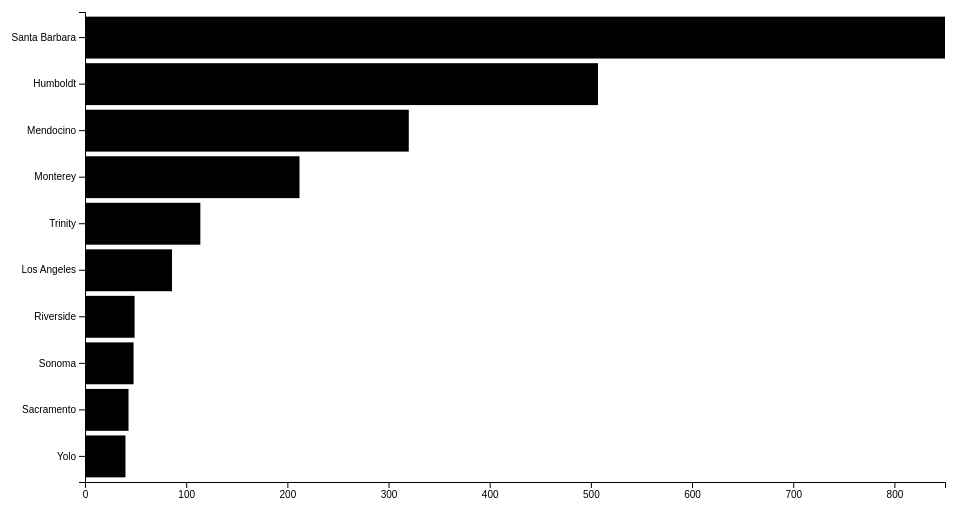
D3 v4 page, settled after 360 driven frames (6 s of simulated time); the page loaded 1 data file(s).




    var margin = {top:10, left:100, bottom:20, right:40}
    width = 1000 - margin.left - margin.right,
    height = 500 - margin.top - margin.bottom;

    var y = d3.scaleBand()
          .range([0, height])
          .padding(0.1);

    var x = d3.scaleLinear()
          .range([0, width]);



    var svg = d3.select("body")
      .append('svg')
        .attr('width', width + margin.left + margin.right)
        .attr('height', height + margin.top + margin.bottom)
      .append('g')
        .attr('transform', 'translate(' + [margin.left, margin.top] + ')');



    function draw(data) {


          x.domain([0, d3.max(data, function(d){ return d.permits;})])
          y.domain(data.map(function(d) { return d.county;}));

          var yAxis = d3.axisLeft()
              .scale(y)
              //no tick marks
              .tickSize(0);


          var bars = svg.selectAll(".bar")
              .data(data)
              .enter()

          //append rects
          bars.append("rect")
              .attr("class", "bar")
              .attr("y", function (d) {
                  return y(d.county);
              })
              .attr("height", y.bandwidth())
              // .attr("x", 0)
              .attr("width", function (d) {
                  return x(d.permits);
              });

              svg.append("g")
                .attr("transform", "translate(0," + height + ")")
                .call(d3.axisBottom(x));

              svg.append("g")
                .call(d3.axisLeft(y));

    }


    d3.csv("top_ten_permits.csv", function(data){
      var data = data;
      data.forEach(function(d){

        d.permits = +d.permits;
});



      console.log(data)




        draw(data);







    });
    

### data: top_ten_permits.csv
county, permits
Santa Barbara, 850
Humboldt, 507
Mendocino, 320
Monterey, 212
Trinity, 114
Los Angeles, 86
Riverside, 49
Sonoma, 48
Sacramento, 43
Yolo, 40